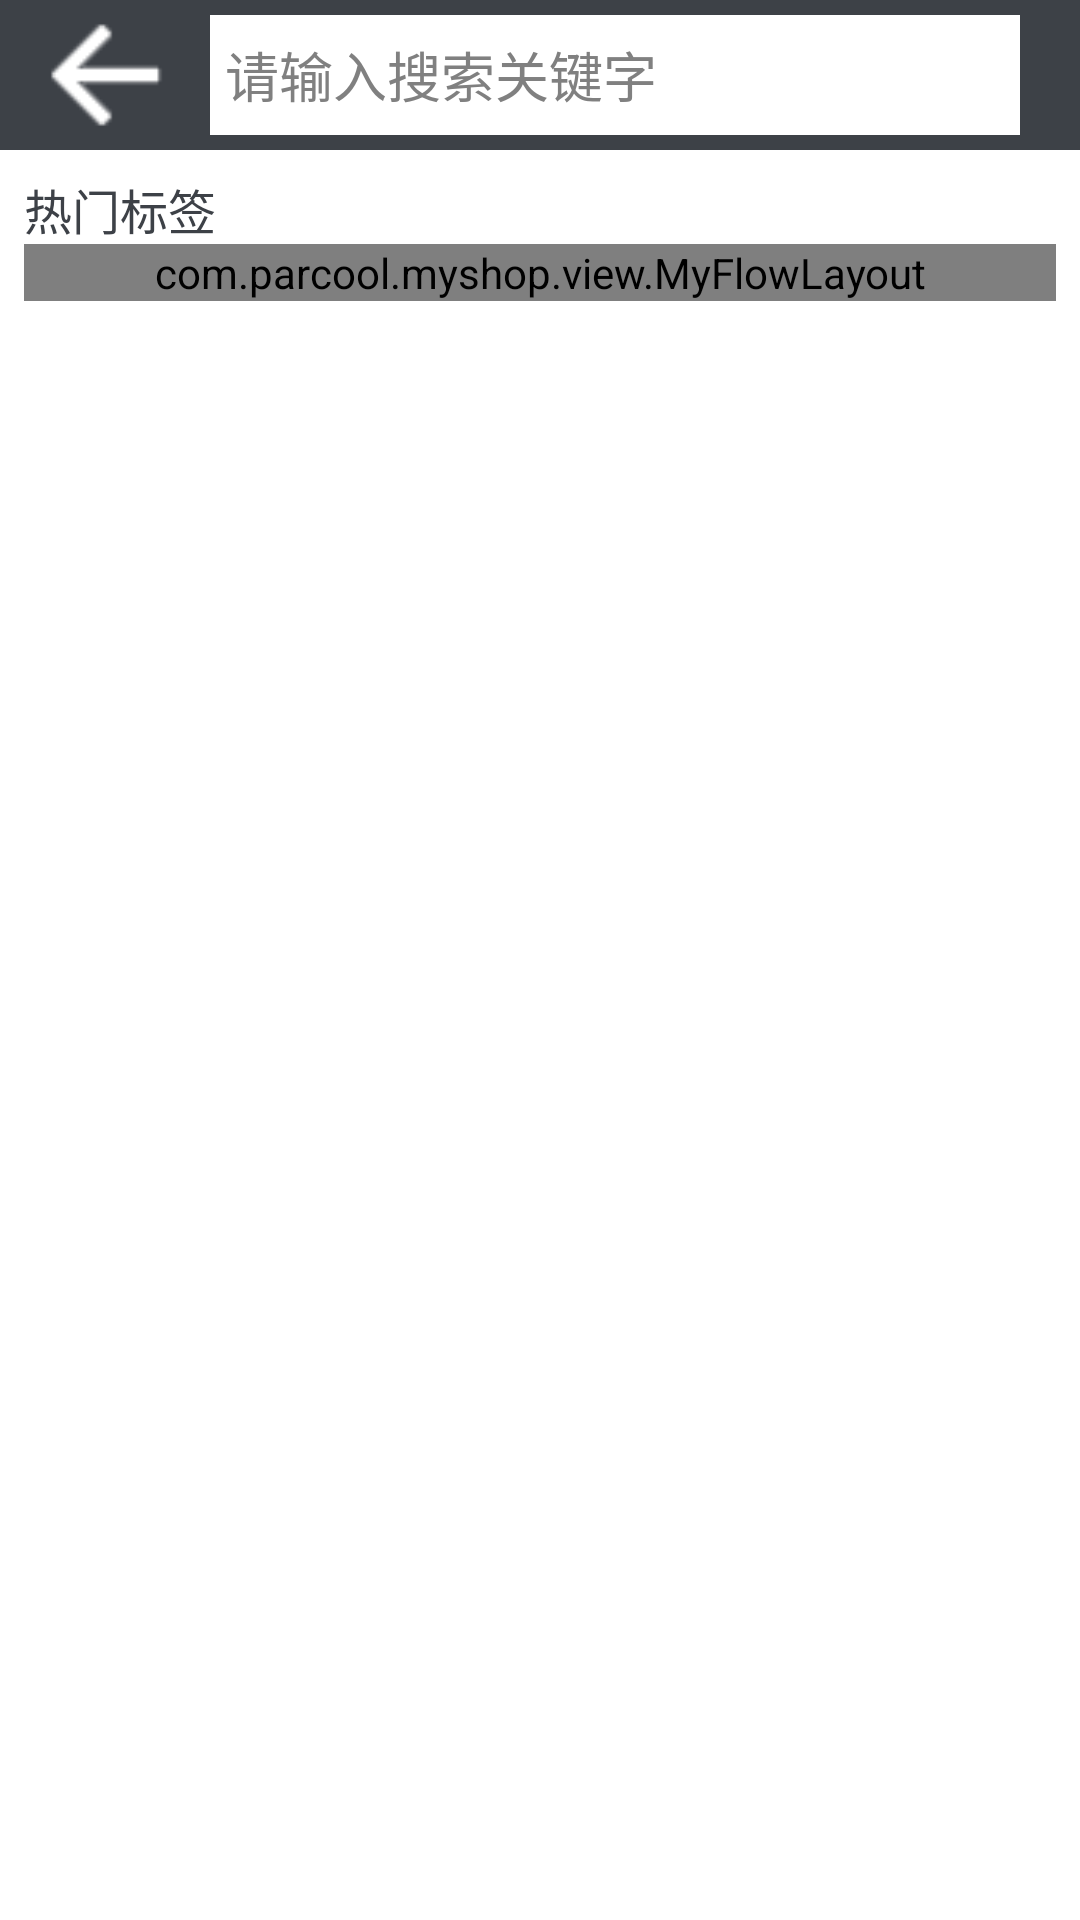

Android layout source for this screen:
<!-- AndroidManifest.xml: application theme NoTitleBar -->
<!-- res/layout/activity_search.xml -->
<?xml version="1.0" encoding="utf-8"?>

<RelativeLayout xmlns:android="http://schemas.android.com/apk/res/android"
    android:layout_width="match_parent"
    android:layout_height="match_parent" >

    <RelativeLayout
        android:id="@+id/rl_nav"
        android:layout_width="match_parent"
        android:layout_height="50dp"
        android:background="@color/app_color" >

        <ImageView
            android:id="@+id/iv_back"
            android:layout_width="wrap_content"
            android:layout_height="match_parent"
            android:layout_alignParentLeft="true"
            android:adjustViewBounds="true"
            android:contentDescription="@string/app_name"
            android:paddingLeft="10dp"
            android:paddingRight="10dp"
            android:src="@drawable/ic_menu_back_holo" />

        <EditText
            android:id="@+id/et_search"
            android:layout_width="match_parent"
            android:layout_height="match_parent"
            android:layout_gravity="center_vertical"
            android:layout_marginBottom="5dp"
            android:layout_marginTop="5dp"
            android:layout_toLeftOf="@+id/iv_share"
            android:layout_toRightOf="@+id/iv_back"
            android:background="#fff"
            android:gravity="center_vertical"
            android:hint="请输入搜索关键字"
            android:imeOptions="actionSearch"
            android:padding="5dp"
            android:singleLine="true" />

        <ImageView
            android:id="@+id/iv_share"
            android:layout_width="wrap_content"
            android:layout_height="match_parent"
            android:layout_alignParentRight="true"
            android:adjustViewBounds="true"
            android:contentDescription="@string/app_name"
            android:paddingLeft="10dp"
            android:paddingRight="10dp"
            android:src="@drawable/ic_menu_search_holo_dark" />
    </RelativeLayout>

    <RelativeLayout
        android:id="@+id/rl_content"
        android:layout_width="match_parent"
        android:layout_height="wrap_content"
        android:layout_below="@+id/rl_nav"
        android:paddingLeft="8dp"
        android:paddingRight="8dp"
        android:paddingTop="8dp" >

        <TextView
            android:id="@+id/tv_hot_marker_tip"
            android:layout_width="wrap_content"
            android:layout_height="wrap_content"
            android:layout_alignParentTop="true"
            android:text="@string/hot_marker"
            android:textColor="@color/app_color"
            android:textSize="16sp" />

        <com.parcool.myshop.view.MyFlowLayout
            android:id="@+id/my_flowlayout"
            android:layout_width="match_parent"
            android:layout_height="wrap_content"
            android:layout_below="@+id/tv_hot_marker_tip" >
        </com.parcool.myshop.view.MyFlowLayout>

        <TextView
            android:id="@+id/tv_search_history"
            android:layout_width="wrap_content"
            android:layout_height="wrap_content"
            android:layout_below="@+id/my_flowlayout"
            android:layout_marginTop="8dp"
            android:gravity="center_vertical"
            android:text="@string/search_history"
            android:textColor="@color/app_color"
            android:textSize="16sp"
            android:tag="gone"
            android:visibility="gone" />

        <ImageView
            android:id="@+id/iv_recycle"
            android:layout_width="20dp"
            android:layout_height="20dp"
            android:layout_below="@+id/my_flowlayout"
            android:layout_marginTop="8dp"
            android:layout_toLeftOf="@+id/tv_clear_search_history"
            android:contentDescription="@string/app_name"
            android:src="@drawable/icon_recycle"
            android:tag="gone"
            android:visibility="gone" />

        <TextView
            android:id="@+id/tv_clear_search_history"
            android:layout_width="wrap_content"
            android:layout_height="wrap_content"
            android:layout_alignParentRight="true"
            android:layout_below="@+id/my_flowlayout"
            android:layout_marginTop="8dp"
            android:gravity="center_vertical"
            android:text="@string/clear_search_history"
            android:textColor="@color/app_color"
            android:textSize="16sp"
            android:tag="gone"
            android:visibility="gone" />

        <ListView
            android:id="@+id/lv_local_history"
            android:layout_width="match_parent"
            android:layout_height="wrap_content"
            android:layout_below="@+id/tv_search_history"
            android:layout_marginLeft="5dp"
            android:layout_marginTop="5dp"
            android:scrollbars="none" >
        </ListView>

        <ListView
            android:id="@+id/lv_search_result"
            android:layout_width="match_parent"
            android:layout_height="wrap_content"
            android:layout_below="@+id/lv_local_history"
            android:layout_marginLeft="5dp"
            android:layout_marginTop="-8dp"
            android:scrollbars="none" >
        </ListView>
    </RelativeLayout>

</RelativeLayout>
<!-- resources referenced by this layout -->
<resources>
  <color name="app_color">#3d4147</color>
  <!-- drawable ic_menu_back_holo: png bitmap (drawable-hdpi, 3028 bytes) -->
  <!-- drawable icon_recycle: png bitmap (drawable-hdpi, 13499 bytes) -->
  <string name="app_name">MyShop</string>
  <string name="clear_search_history">清除搜索历史</string>
  <string name="hot_marker">热门标签</string>
  <string name="search_history">搜索历史</string>
  <style name="NoTitleBar" parent="AppBaseTheme">
          <item name="android:windowNoTitle">true</item>
          <item name="android:windowContentOverlay">@null</item>
      </style>
  <style name="AppBaseTheme" parent="android:Theme.Light">
          
      </style>
</resources>
